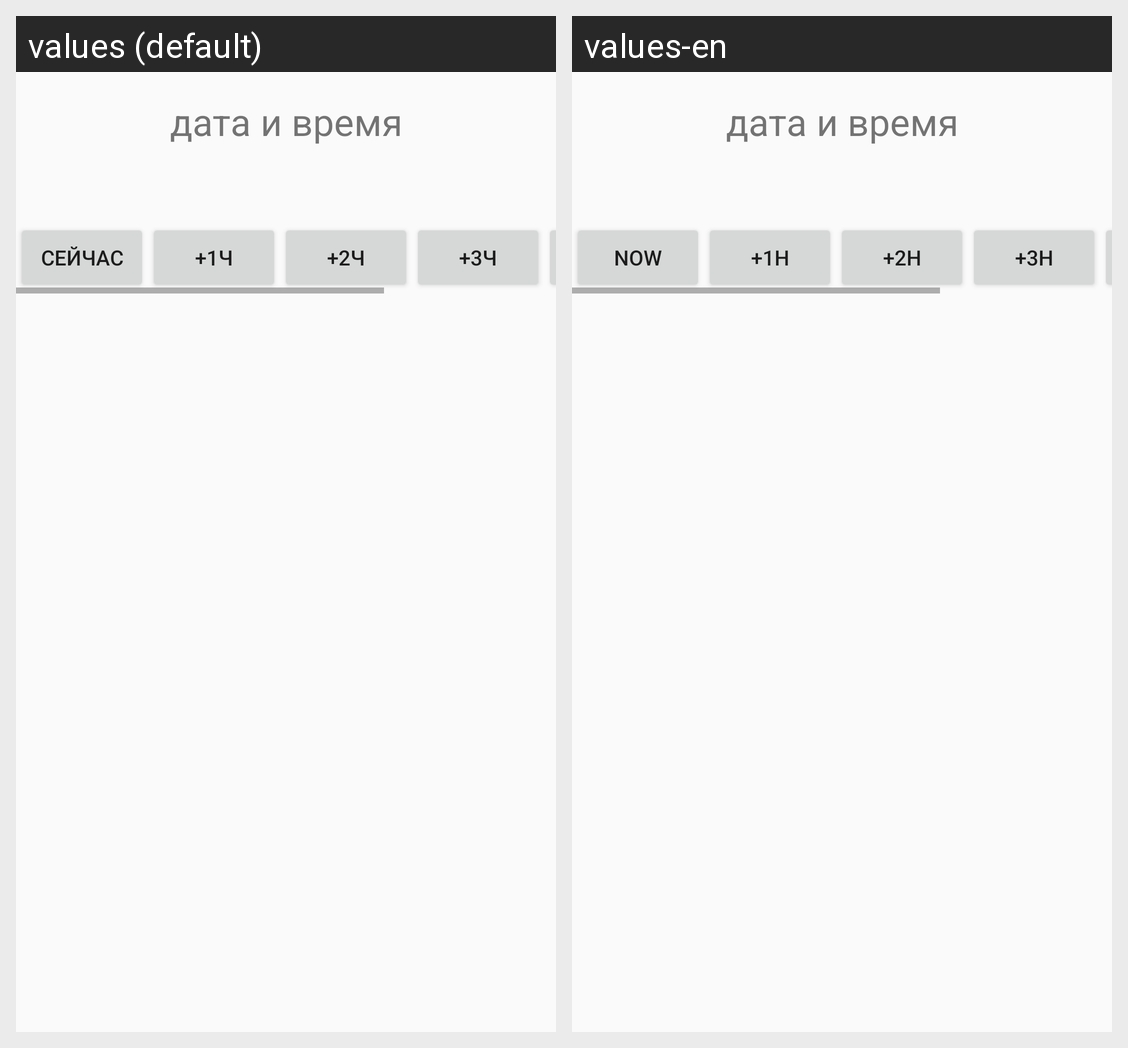

Translations of the strings shown on this Android screen, per locale in the grid:
Android screen res/layout/activity_main.xml rendered under 2 locales, left to right: values (default), values-en. Device: Nexus 5 (rendered at 1080×1920; each locale shown at half size, 540×960, under a caption strip naming it); theme AppTheme.
Strings drawn on this screen, with the default value and each locale's value (text and hints the layout hard-codes, and strings that could not be matched under every locale, appear in the picture but are not listed):

current_date_and_time
  values: дата и время
  values-en: дата и время  [not translated; the default value is used]

now
  values: сейчас
  values-en: now

_hour_one
  values: +1ч
  values-en: +1h

hour_two
  values: +2ч
  values-en: +2h

hour_three
  values: +3ч
  values-en: +3h
